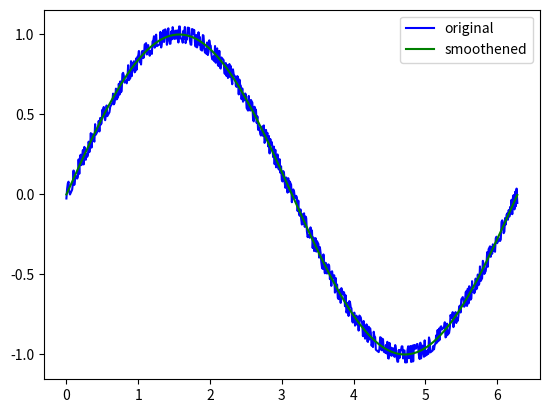

Recreate this plot in Python.
import numpy as np
x = np.arange(0,2*np.pi,0.01)

def f(x, noise):
    return np.sin(x) + noise

# f = lambda x: np.sin(x)
import matplotlib.pyplot as plt
noise = np.random.choice([0.025, -0.025, 0.05, -0.05], size=x.shape[0])
states = np.array([x, f(x, noise)])
plt.plot(states[0], states[1], label='original', color='b')

def step(states, actions):
    states[1] += actions
    return states

actions = -noise
states = step(states, actions)
plt.plot(states[0], states[1], label='smoothened', color='g')
plt.legend()
plt.show()

# In[]:

class RandomVariable():
    def __init__(self, errepsilon):
        self.y = 0
        self.x = 0
        # TODO : Change these values and check
        self.errepsilon = errepsilon

    def step(self, action):
        self.y += action
        reward = self.get_reward()
        self.x += 1
        return np.array([self.x, self.y]), reward

    def f(self):
        return np.sin(self.x)

    def get_reward(self):
        if np.abs(self.f() - self.y) < self.errepsilon:
            # TODO : Change the reward values and check
            return +10
        else:
            return -1

# In[]: